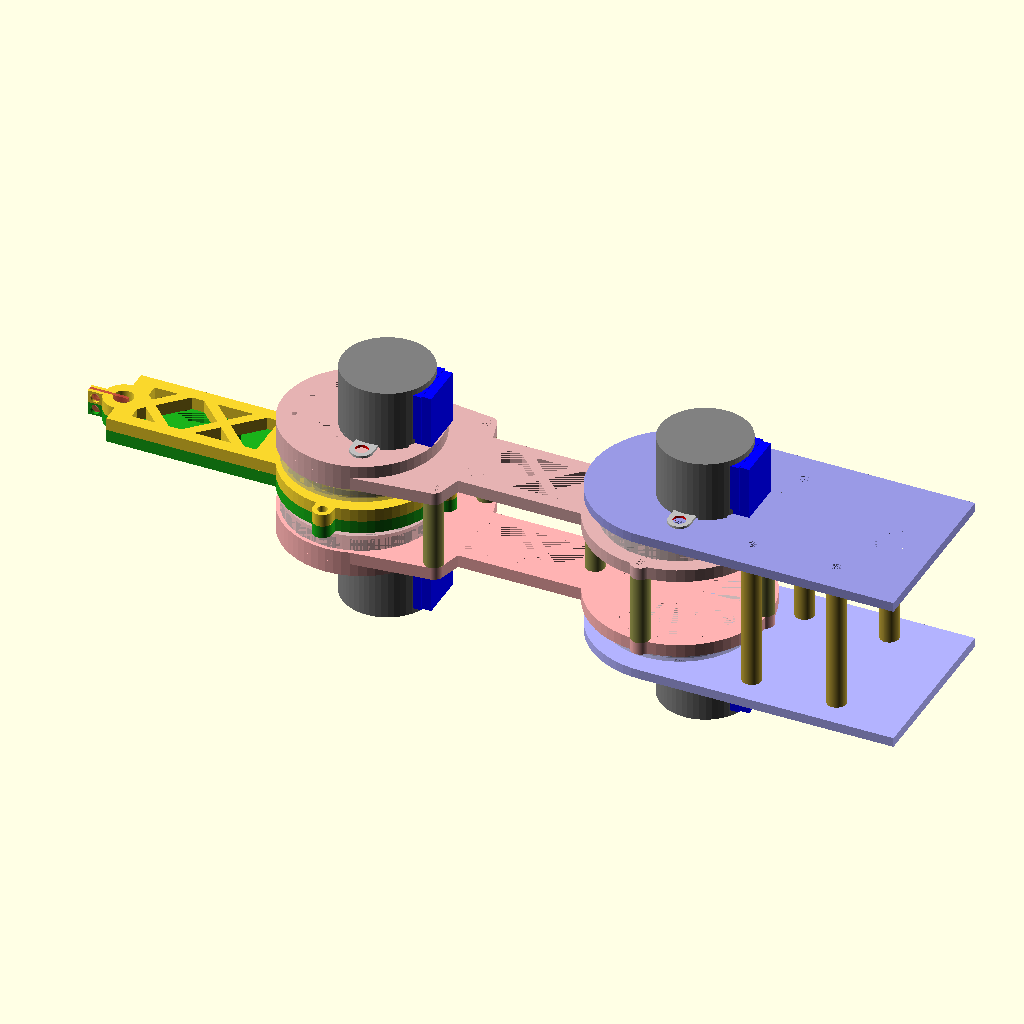
Cell 1: rendered with the file's own defaults.
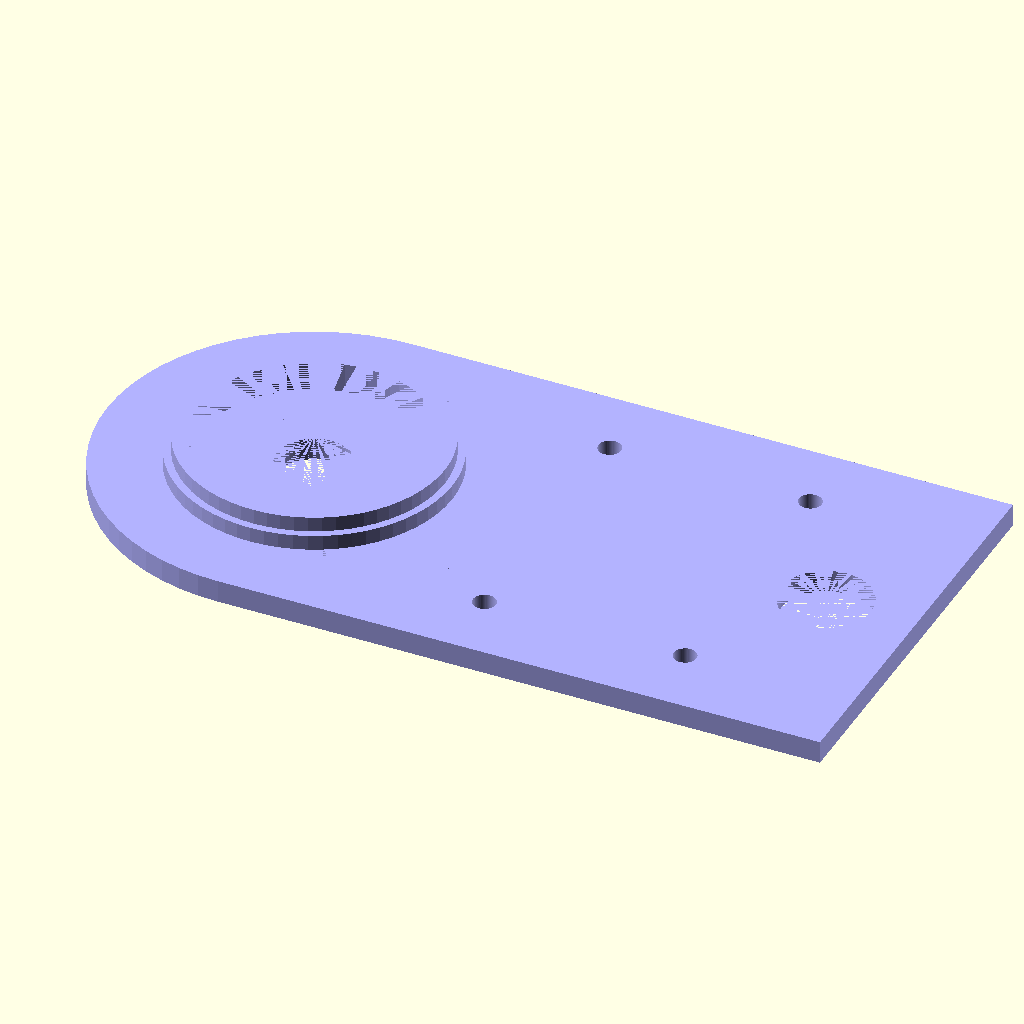
Cell 2 — part set to "shoulderBasePlate", the other parameters unchanged.
The same orthographic view direction (rotation 55°, 0°, 25°; colour scheme Cornfield) for every cell, with the view re-fitted per cell, so scale and position can differ between cells.
OpenSCAD source file scadFiles/1353302/2102027.scad:
/* [Main] */

// Which part would you like to see?
part = "assembly"; // [shoulderBasePlate:shoulder base plate,armSection:upper arm section,forearmSection:forarm section,shoulderSpacerSet:shoulder spacers,armSpacerSet:arm spacers,assembly:all parts assembled]
// length of main arm
armLength = 100;
// length of forearm
forearmLength = 75;
// spacers: print sets or just one (need 6 arm spacers and 4 shoulder spacers)
print_spacer_sets = 1; //[1:true,0:false]

/* [shoulder base] */

shoulderBaseHeight = 3;
shoulderBaseDiameter = 55;
shaftBossDiameter = 10;
mountScrewDiameter = 3.1;
// size in mm of bearing interface step
bearingStep = 2; 

/* [joint parameters] */

hubHeight = 10;
hubRadius = 7;
shaftHeight = 6;
shaftRadius = 3.1;
setScrewRadius = 1.5;
setScrewHeight = 2.75;
spokeWidth = 3;
spokes = 6;
screwTabs = 4;
screwTabHeight = 4;

/* [Forearm manipulator] */

sharpieDiameter = 13;
laserDiodeDiameter = 2 * 3.05;
// 8 is distance from shaft center to screw center on x axis
shaftCenterToMountHoldCenterXAxis = 8;
// 35 is screw center to screw center on y axis
mountHoleCenterToMountHoleCenter = 35;
leadScrewDiameter = 8;


/* [Misc] */

baseDeckExtension = 80;
boundingBox = 8;
boundingBoxHalf = boundingBox / 2;
// interference fit adjustments for 3D printer
iFitAdjust = .4;
iFitAdjust_d = .25;
//Render quality
$fn = 64; // [24:low quality,48:development,64:production]

//////////////////////////////////////////////////////////

print_part();

module print_part() {
	if (part == "shoulderBasePlate") {
		shoulderBasePlate();
	} else if (part == "armSection") {
		armSection();
	} else if (part == "forearmSection") {
        forearmSection();
	} else if (part == "shoulderSpacerSet") {
        if (print_spacer_sets > 0) {
            shoulderSpacerSet();
        } else {
            shoulderSpacer();
        }
	} else if (part == "armSpacerSet") {
        if (print_spacer_sets > 0) {
            armSpacerSet();
        } else {
            armSpacer();
        }        
	} else if (part == "assembly") {
		assembly();
	} else {
		//nothing
	}
}


// SHOULDER
// shoulder base
module shoulderBasePlate() { // make me 
color([.7, .7, 1]) 
    shoulderBase(bearing6807_2RS_d - iFitAdjust_d, bearing6807_2RS_D + iFitAdjust, shoulderBaseHeight, shoulderBaseDiameter, shaftBossDiameter, mountScrewDiameter);
}

// shoulder spacers
module shoulderSpacerSet() { // make me
    color([.7, .6, .2])
    shoulderSpacers(bearing6807_2RS_D + iFitAdjust, 0 * shoulderBaseHeight + (4 * bearing6807_2RS_B) + (8 * bearingStep));
    color([.7, .6, .2])
    translate([baseDeckExtension / 3, 0, 0])
    shoulderSpacers(bearing6807_2RS_D + iFitAdjust, 0 * shoulderBaseHeight + (4 * bearing6807_2RS_B) + (8 * bearingStep));
}
// end shoulder

// lower arm including the shoulder - arm joint 
module armSection() { // make me
color([1, .7, .7]) 
    translate([0, 0, shoulderBaseHeight + bearing6807_2RS_B]) 
        armLower(bearing6807_2RS_D + iFitAdjust, bearingStep, bearingStep, hubHeight, hubRadius, shaftHeight, shaftRadius, setScrewRadius, setScrewHeight, spokeWidth, spokes, screwTabs, screwTabHeight, armLength);
}

// arm spacers
module armSpacerSet() { // make me
color([.6, .6, .3])
    armSpacers(bearing6807_2RS_D + iFitAdjust, 0 * shoulderBaseHeight + (4 * bearing6807_2RS_B) + (8 * bearingStep));
}
// end arm
        
// forearm pieces
// lower
module forearmSection() { // make me
color([.1, .7, .1])
translate([-armLength, 0, shoulderBaseHeight + (bearing6807_2RS_B * 2) + (4 *bearingStep)])
//translate([-armLength, 0, shoulderBaseHeight + (bearing6807_2RS_B * 2) + (14 *bearingStep)])
    forearmLower(bearing6807_2RS_d - iFitAdjust_d, bearing6807_2RS_D + iFitAdjust, bearingStep, bearingStep, hubHeight + (bearing6807_2RS_B / 2) + (bearingStep/2), hubRadius, shaftHeight, shaftRadius, setScrewRadius, setScrewHeight, spokeWidth, spokes, forearmLength, boundingBox);
}

// forearm spacers
// none at this time

//bearingInnerStep(bearing6807_2RS_d - iFitAdjust, 2, 2);
module bearingInnerStep(bearingID, stepHeight, stepWidth) {
    difference() {
        union() {
            // this fits inside of the bearing
            cylinder(h = stepHeight * 2, d = bearingID);
            // this rests on the bearing inner lip
            cylinder(h = stepHeight, d = bearingID + stepWidth);
        }
        // remove center
        cylinder(h = stepHeight * 2, d = bearingID - (stepWidth * 2));
    }
}

//translate([0, 0, 12]) bearingOuterStep(bearing6807_2RS_D + iFitAdjust, 2, 2);
module bearingOuterStep(bearingOD, stepHeight, stepWidth) {
    //render(convexivity = 3)
    difference() {
        cylinder(h = stepHeight * 2, d = bearingOD + stepWidth);
        cylinder(h = stepHeight * 2, d = bearingOD - stepWidth);
        cylinder(h = stepHeight, d = bearingOD);
    }
}

module shoulderSpacer() {
    //     shoulderSpacers(bearing6807_2RS_D + iFitAdjust, 0 * shoulderBaseHeight + (4 * bearing6807_2RS_B) + (8 * bearingStep));
    bearOD = bearing6807_2RS_D + iFitAdjust;
    screwSpacerH = (4 * bearing6807_2RS_B) + (8 * bearingStep);
    color([.7, .6, .2])
    difference() {
        cylinder(h = (4 * bearing6807_2RS_B) + (8 * bearingStep), r = setScrewRadius * 2);
        cylinder(h = screwSpacerH / 4, r = setScrewRadius);
        translate([0, 0, screwSpacerH * .75])
            cylinder(h = screwSpacerH/4, r = setScrewRadius);
        }           
                
}

module shoulderSpacers(bearingOD, screwSpacerHeight) {
    union() {
        // screw holes for joining to arm
        rotate([0, 0, -30])
            radial_array_partial(vec = [0, 0, 1], n = 6, 2)
                translate([bearingOD / 2 + (setScrewRadius * 8), 0, shoulderBaseHeight * 1.0])
                    difference() {
                        cylinder(h = screwSpacerHeight, r = setScrewRadius * 2);
                        cylinder(h = screwSpacerHeight / 4, r = setScrewRadius);
                        translate([0, 0, screwSpacerHeight * .75])
                            cylinder(h = screwSpacerHeight/4, r = setScrewRadius);
                    }       
    }
}

module armSpacers(bearingOD, screwSpacerHeight) {
    union() {
        // screw holes for joining to arm
        radial_array(vec = [0, 0, 1], n = 4)
            translate([bearingOD / 2 + (setScrewRadius * 2), 0, shoulderBaseHeight + bearing6807_2RS_B + 2 * bearingStep])
        difference() {
            union () {
                cylinder(h = bearing6807_2RS_B * 2 + 4 * bearingStep, r = setScrewRadius * 2);
                
                }
            cylinder(h = bearing6807_2RS_B * 2 + 4 * bearingStep, r = setScrewRadius);
        }
        // TODO: put in spacers along arm, make sure holes exist in arm
        translate([- armLength, 0, 0])
        rotate([0, 0, -30])
        radial_array_partial(vec = [0, 0, 1], n = 6, 2)
            translate([bearingOD / 2 + (setScrewRadius * 8), 0, shoulderBaseHeight + bearing6807_2RS_B + 2 * bearingStep])
        difference() {
            union () {
                cylinder(h = bearing6807_2RS_B * 2 + 4 * bearingStep, r = setScrewRadius * 2);
                
                }
            cylinder(h = bearing6807_2RS_B * 2 + 4 * bearingStep, r = setScrewRadius);
        }
    }
}

module armSpacer(bearingOD, screwSpacerHeight) {
    difference() {
        union () {
            cylinder(h = bearing6807_2RS_B * 2 + 4 * bearingStep, r = setScrewRadius * 2);
            }
        cylinder(h = bearing6807_2RS_B * 2 + 4 * bearingStep, r = setScrewRadius);
    }   
}

// armJointSpacer(bearing6807_2RS_D - iFitAdjust, bearing6807_2RS_D + iFitAdjust, bearingStep, shaftBossDiameter, mountScrewDiameter);
module armJointSpacer(bearingID, bearingOD, bearingStep, shaftBossDiameter, mountScrewDiameter) {
    union() {
        difference() {
            cylinder(h = bearingStep * 2, d = bearingOD + bearingStep);
            cylinder(h = bearingStep * 2, d = bearingID);
        }
        translate([0, 0, bearingStep * 2])
                bearingInnerStep(bearingID, bearingStep, bearingStep);
        // screw holes for joining to arm
        radial_array(vec = [0, 0, 1], n = screwTabs)
                translate([bearingOD / 2 + (setScrewRadius * 2), 0, (2 * bearingStep) - screwTabHeight])
                    difference() {
                        union () {
                            cylinder(h = screwTabHeight, r = setScrewRadius * 2);
                            translate([-2 * setScrewRadius, - 2 * setScrewRadius, 0])
                                cube([setScrewRadius * 2, 4 * setScrewRadius, screwTabHeight], center = false);
                        }
                        cylinder(h = screwTabHeight, r = setScrewRadius);
                    }       
    }
}


//shoulderBase(2, 55, 9.1, 3.1);
// WARNING: has some hard-coded non-parametric values in here!
module shoulderBase(bearingID, bearingOD, shoulderBaseHeight, shoulderBaseDiameter, shaftBossDiameter, mountScrewDiameter) {
    mountHoleDepth = shoulderBaseHeight;

    //render(convexivity = 3)
    difference() {
        union () {
            cylinder(h = shoulderBaseHeight, d = shoulderBaseDiameter);
            translate([0, 0, shoulderBaseHeight])
                bearingInnerStep(bearing6807_2RS_d - iFitAdjust, bearingStep, bearingStep);
            // 40 is the length of deck extension from the baseplate in x
            translate([0, -shoulderBaseDiameter / 2, 0])
                cube([baseDeckExtension, shoulderBaseDiameter, shoulderBaseHeight], center = false);
        }
        // motor shaft hole
        cylinder(h = shoulderBaseHeight + (bearingStep * 2), d = shaftBossDiameter);
        // mounting holes
        
        translate([shaftCenterToMountHoldCenterXAxis, mountHoleCenterToMountHoleCenter/2, 0]) 
            cylinder(h = mountHoleDepth, d = mountScrewDiameter);
        translate([shaftCenterToMountHoldCenterXAxis, -mountHoleCenterToMountHoleCenter/2, 0]) 
            cylinder(h = mountHoleDepth, d = mountScrewDiameter);
        // lead screw hole
        translate([baseDeckExtension - (leadScrewDiameter * 1.5), 0, 0])
            cylinder(h = shoulderBaseHeight, d = leadScrewDiameter + (leadScrewDiameter / 2));
        // upper to lower spacer screw holes
        rotate([0, 0, -30])
            radial_array_partial(vec = [0, 0, 1], n = 6, 2)
                translate([bearingOD / 2 + (setScrewRadius * 8), 0, shoulderBaseHeight * 0])
                    cylinder(h = screwTabHeight, r = setScrewRadius);
           translate([baseDeckExtension / 3, 0, 0])
            rotate([0, 0, -30])
            radial_array_partial(vec = [0, 0, 1], n = 6, 2)
                translate([bearingOD / 2 + (setScrewRadius * 8), 0, shoulderBaseHeight * 0])
                    cylinder(h = screwTabHeight, r = setScrewRadius);
    }
    // NOTE: need to add LM8UU mounts
}




module armLower(bearingOD, stepHeight, stepWidth, hubHeight, hubRadius, shaftHeight, shaftRadius, setScrewRadius, setScrewHeight, spokeWidth, spokes, screwTabs, screwTabHeight, armLength) {
    armWidth = bearingOD / 2;
    //render(convexivity = 3)
    difference() { 
    union() {
        armInnerJoint(bearingOD, bearingStep, bearingStep, hubHeight, hubRadius, shaftHeight, shaftRadius, setScrewRadius, setScrewHeight, spokeWidth, spokes, screwTabs, screwTabHeight);
        translate([-armLength, 0, 0])
            armOuterJointBase(bearingOD, bearingStep, setScrewRadius, screwTabs, screwTabHeight);
        difference() {
            translate([-armLength, -armWidth / 2, 0])
                cube([armLength, armWidth, bearingStep * 2], center=false);
            cylinder(h = bearingStep * 2, d = bearingOD);
            translate([-armLength, 0, 0])
                cylinder(h = bearingStep * 2, d = bearingOD);
            translate([-armLength + (bearingOD / 2) + (boundingBox / 2), -(armWidth / 2) + boundingBoxHalf, 0])
                cube([armLength - bearingOD - (boundingBox + boundingBoxHalf), armWidth - boundingBox, bearingStep * 2], center = false);
        }
        difference() {
            intersection() {
            
                translate([-armLength + (bearingOD / 2) + (boundingBox / 2), -(armWidth / 2) + boundingBoxHalf, 0])
                    cube([armLength - bearingOD - boundingBox, armWidth - boundingBox, bearingStep * 2], center = false);
                for (i = [ bearingOD / 2 - boundingBoxHalf: armWidth : armLength]) {
                    translate([ -i, 0, bearingStep])
                        rotate([0, 0, 45])
                            cube([spokeWidth, armWidth + boundingBoxHalf, bearingStep * 2], center = true);
                    translate([ -i, 0, bearingStep])
                        rotate([0, 0, -45])
                            cube([spokeWidth, armWidth + boundingBoxHalf, bearingStep * 2], center = true);
                }
            }
        
        }
               difference() {
               hull() {
                   translate([- armLength, 0, bearingStep])
                    linear_extrude(height = 2 * bearingStep, center = true, twist = 0)
                        polygon(points=[[0, -bearingOD/2 - setScrewRadius/2], [bearingOD / 2 + (setScrewRadius * 8), -armWidth / 2], [bearingOD / 2 + (setScrewRadius * 8), armWidth / 2], [0, bearingOD/2 + setScrewRadius/2]]);
                translate([- armLength, 0, 0])
                    rotate([0, 0, -30])
                    radial_array_partial(vec = [0, 0, 1], n = 6, 2)
                        translate([bearingOD / 2 + (setScrewRadius * 8), 0, 0])
                            cylinder(h = 2 * bearingStep, r = setScrewRadius * 2);
                        
                    }
                translate([- armLength, 0, 0])
                    rotate([0, 0, -30])
                    radial_array_partial(vec = [0, 0, 1], n = 6, 2)
                        translate([bearingOD / 2 + (setScrewRadius * 8), 0, 0])
                        cylinder(h = 2 * bearingStep, r = setScrewRadius);
                   
                 translate([-armLength + (bearingOD / 2) + (boundingBox / 2), -(armWidth / 2) + boundingBoxHalf, 0])
                    cube([armLength - bearingOD - boundingBox, armWidth - boundingBox, bearingStep * 2], center = false);
             translate([-armLength, 0, 0])
                cylinder(h = bearingStep * 2, d = bearingOD);
               
        }
   }
           // screw holes for joining to upper
        radial_array(vec = [0, 0, 1], n = screwTabs)
                translate([bearingOD / 2 + (setScrewRadius * 2), 0, (2 * stepHeight) - screwTabHeight])
                       cylinder(h = screwTabHeight, r = setScrewRadius);
   
 
   }
}

module armOuterJointBase(bearingOD, bearingStep, setScrewRadius, screwTabs, screwTabHeight) {
    mountHoleDepth = bearingStep * 2;

    //render() 
    union() {
        difference() {
            union() {
                translate([0, 0, -(bearingStep * 2)]) 
                    difference() { // base w/ cutout for seeing into the joint
                    
                        cylinder(h = bearingStep * 2, d = bearingOD + bearingStep);
                    intersection() { // cutout
                        difference() {
                            cylinder(h = bearingStep * 2, d = .85 * bearingOD);
                            cylinder(h = bearingStep * 2, d = .35 * bearingOD);
                        }
                        translate([-bearingOD, -bearingOD/2, 0])
                            cube([bearingOD, bearingOD, bearingStep * 2], center = false);
                    }
                }
                translate([0, 0, bearingStep * 2])
                    rotate([0, 180, 0])
                        bearingOuterStep(bearingOD, bearingStep, bearingStep);
                // spokes
                rotate([0, 0, 150])
                radial_array_partial(vec=[0, 0, 1], n = 6, 2)
                translate([hubRadius - (bearingStep / 2), -(spokeWidth / 2), -(bearingStep * 2)]) 
                    cube([(bearingOD / 2) - hubRadius, spokeWidth, bearingStep], center = false);
            }
            // motor shaft hole
            translate([0, 0, -(bearingStep * 2)])
                cylinder(h = shoulderBaseHeight + (bearingStep * 2), d = shaftBossDiameter);
            // mounting holes
            translate([0, 0, -(bearingStep * 2)]) {
                translate([shaftCenterToMountHoldCenterXAxis, mountHoleCenterToMountHoleCenter/2, 0]) 
                cylinder(h = mountHoleDepth, d = mountScrewDiameter);
                translate([shaftCenterToMountHoldCenterXAxis, -mountHoleCenterToMountHoleCenter/2, 0]) 
                cylinder(h = mountHoleDepth, d = mountScrewDiameter);
            }
        }
        
    }
}

//armInnerJoint(bearing6807_2RS_D + iFitAdjust, bearingStep, bearingStep, hubHeight, hubRadius, shaftHeight, shaftRadius, setScrewRadius, setScrewHeight, spokeWidth, spokes, screwTabs, screwTabHeight);
module armInnerJoint(bearingOD, stepHeight, stepWidth, hubHeight, hubRadius, shaftHeight, shaftRadius, setScrewRadius, setScrewHeight, spokeWidth, spokes, screwTabs, screwTabHeight) {
    //translate([0, 0, hubHeight - (2 * stepHeight)])
    difference() {
        union() {
         difference() {
            cylinder(h = bearingStep * 2, d = bearingOD + (setScrewRadius * 6));
            cylinder(h = bearingStep * 2, d = bearingOD);
//            translate([0, -bearingOD, 0])
//                cube([bearingOD, bearingOD * 2, bearingStep * 2]);
        }
        bearingOuterStep(bearingOD, stepHeight, stepWidth);
        // hub
        translate([0, 0, -(hubHeight - (2 * stepHeight))])
            stepperHub(hubHeight, hubRadius, shaftHeight, shaftRadius, setScrewRadius, setScrewHeight);
        // spokes
        radial_array(vec=[0, 0, 1], n = spokes)
                translate([hubRadius - (stepWidth / 2), -(spokeWidth / 2), stepHeight * 1.2]) 
                    cube([(bearingOD / 2) - hubRadius, spokeWidth, stepHeight * .8], center = false);
        // screw tabs for joining to upper
        radial_array(vec = [0, 0, 1], n = screwTabs)
                translate([bearingOD / 2 + (setScrewRadius * 2), 0, (2 * stepHeight) - screwTabHeight])
                    
                        union () {
                            cylinder(h = screwTabHeight, r = setScrewRadius * 2);
                            translate([-2 * setScrewRadius, - 2 * setScrewRadius, 0])
                                cube([setScrewRadius * 2, 4 * setScrewRadius, screwTabHeight], center = false);
                        }
                        
                    }
        // screw holes for joining to upper
        radial_array(vec = [0, 0, 1], n = screwTabs)
                translate([bearingOD / 2 + (setScrewRadius * 2), 0, (2 * stepHeight) - screwTabHeight])
                       cylinder(h = screwTabHeight, r = setScrewRadius);
    }
}


module forearmLower(bearingID, bearingOD, stepHeight, stepWidth, hubHeight, hubRadius, shaftHeight, shaftRadius, setScrewRadius, setScrewHeight, spokeWidth, spokes, forearmLength, boundingBox) {
    armWidth = bearingOD / 2;

    rotate([180, 0, 0]) union() {
        boundingBoxHalf = boundingBox / 2;
        difference() {
            cylinder(h = bearingStep * 2, d = bearingOD + bearingStep);
            cylinder(h = bearingStep * 2, d = bearingID - (2 * bearingStep));
        }
        translate([0, 0, bearingStep * 2])
            bearingInnerStep(bearingID, bearingStep, bearingStep);
        // screw holes for joining to arm
        radial_array(vec = [0, 0, 1], n = screwTabs)
                translate([bearingOD / 2 + (setScrewRadius * 2), 0, (2 * bearingStep) - screwTabHeight])
                    difference() {
                        union () {
                            cylinder(h = screwTabHeight, r = setScrewRadius * 2);
                            translate([-2 * setScrewRadius, - 2 * setScrewRadius, 0])
                                cube([setScrewRadius * 2, 4 * setScrewRadius, screwTabHeight], center = false);
                        }
                        cylinder(h = screwTabHeight, r = setScrewRadius);
                    }
        // hub
        translate([0, 0, hubHeight]) rotate([180, 0, 0]) 
            stepperHub(hubHeight, hubRadius, shaftHeight, shaftRadius, setScrewRadius, setScrewHeight);
        // spokes
        radial_array(vec=[0, 0, 1], n = spokes)
                translate([hubRadius - (stepWidth / 2), -(spokeWidth / 2), 0]) 
                    cube([(bearingOD / 2) - hubRadius, spokeWidth, 2 *stepHeight], center = false);   
        // forearm extension
        difference() {
            translate([-forearmLength, -armWidth / 2, 0])
                cube([forearmLength, armWidth, bearingStep * 2], center=false);
            cylinder(h = bearingStep * 2, d = bearingOD);
 /* original */
            translate([-forearmLength, 0, 0])
                 cylinder(h = bearingStep * 2, d = laserDiodeDiameter);
                 // 4 on next line comes from dividing the bearingOD on the above line
            translate([-forearmLength + laserDiodeDiameter, -(armWidth / 2) + boundingBoxHalf, 0])
                cube([forearmLength - (bearingOD/2) - (boundingBox + boundingBoxHalf), armWidth - boundingBox, bearingStep * 2], center = false);
/**/
        }

            intersection() {
            
                translate([-forearmLength + boundingBox / 2, -(armWidth / 2) + boundingBoxHalf, 0])
                    cube([forearmLength - (bearingOD / 2) - boundingBox, armWidth - boundingBox, bearingStep * 2], center = false);
                for (i = [ bearingOD / 2 - boundingBoxHalf: armWidth : forearmLength]) {
                    translate([ -i, 0, bearingStep])
                        rotate([0, 0, 45])
                            cube([spokeWidth, armWidth + boundingBoxHalf, bearingStep * 2], center = true);
                    translate([ -i, 0, bearingStep])
                        rotate([0, 0, -45])
                            cube([spokeWidth, armWidth + boundingBoxHalf, bearingStep * 2], center = true);
                }
            }
        // laser mount
        union() {
            translate([-forearmLength, 0, 0])
                difference() {
                    union() {
                        cylinder(h = bearingStep * 2, d = laserDiodeDiameter * 2);
                        translate([-laserDiodeDiameter * 1.75, -1.5, 0])
                            cube([laserDiodeDiameter + 4 * setScrewRadius, 3, bearingStep * 2]);
                    }
                    cylinder(h = bearingStep * 2, d = laserDiodeDiameter);
                    #translate([ - laserDiodeDiameter * 1.75, -.5, 0])
                        cube([laserDiodeDiameter + 4 * setScrewRadius, 1, bearingStep * 2], center = false);
                    translate([-laserDiodeDiameter - 1.5 * setScrewRadius, laserDiodeDiameter * 2, bearingStep])
                        rotate([90, 0, 0])
                            cylinder(h = laserDiodeDiameter * 4, r = setScrewRadius);
                }
            }

    }
}


module copy_mirror(vec=[0,1,0]) { 
    children(); 
    mirror(vec)
        children(); 
} 

module radial_array(vec = [0,0,1], n = 4) {
    for ( i = [0 : n - 1] )
    {
        rotate( i * 360 / n, vec)
            children();
    }   
}

module radial_array_partial(vec = [0,0,1], n = 4, j = 2) {
    for ( i = [0 : n - 1] )
    {
        if (i < j)
            rotate( i * 360 / n, vec)
                children();
    }   
}


/////////////////////////////
module assembly(){
    
    shoulderBasePlate();
    // shoulder lower stepper
    rotate([0, 180, 0]) 
        translate([-8, 0, 10]) 
            StepMotor28BYJ();
    // lower shoulder bearing
    translate([0, 0, shoulderBaseHeight + bearingStep])
        %bearing6807_2RS();
    // shoulder top
    color([.6, .6, .9]) 
        translate([0, 0, 2 * shoulderBaseHeight + (4 * bearing6807_2RS_B) + (8 * bearingStep)])
        rotate([180, 0, 0])
            shoulderBase(bearing6807_2RS_d - iFitAdjust_d, bearing6807_2RS_D + iFitAdjust, shoulderBaseHeight, shoulderBaseDiameter, shaftBossDiameter, mountScrewDiameter);
    // upper shoulder bearing
    translate([0, 0, shoulderBaseHeight + (3 * bearing6807_2RS_B) + (7 * bearingStep)])
        %bearing6807_2RS();
    // shoulder upper stepper
    rotate([0, 0, 180]) 
        translate([-8, 0, 10 + 2 * shoulderBaseHeight + (4 * bearing6807_2RS_B) + (8 * bearingStep)]) 
            StepMotor28BYJ();

    shoulderSpacerSet();
    armSection();  
    // upper arm
    color([.9, .7, .7]) 
        translate([0, 0, shoulderBaseHeight + ( 2*bearing6807_2RS_B) + (12 * bearingStep) - (.5 * bearingStep)]) 
            rotate([180, 0, 0])
                armLower(bearing6807_2RS_D + iFitAdjust, bearingStep, bearingStep, hubHeight, hubRadius, shaftHeight, shaftRadius, setScrewRadius, setScrewHeight, spokeWidth, spokes, screwTabs, screwTabHeight, armLength);
    // elbow joint pieces
    // lower bearing
    translate([-armLength, 0, shoulderBaseHeight + bearing6807_2RS_B + bearingStep])
        %bearing6807_2RS();
    // arm upper stepper
    translate([-armLength + 8, 0, shoulderBaseHeight + ( 3*bearing6807_2RS_B) + (16 * bearingStep) - (.5 * bearingStep)]) 
        rotate([0, 0, 180]) 
            StepMotor28BYJ();
    // arm lower stepper
    rotate([0, 180, 0]) 
        translate([armLength - 8, 0, bearingStep * 2]) 
            StepMotor28BYJ();            
            
    armSpacerSet();
    forearmSection();
    
    // upper
    render()
    color([.2, .8, .2])
    translate([-armLength, 0, shoulderBaseHeight + (bearing6807_2RS_B * 2) + (4 *bearingStep)])
        rotate([180, 0, 0])
            forearmLower(bearing6807_2RS_d - iFitAdjust_d, bearing6807_2RS_D + iFitAdjust, bearingStep, bearingStep, hubHeight + (bearing6807_2RS_B / 2) + (bearingStep/2), hubRadius, shaftHeight, shaftRadius, setScrewRadius, setScrewHeight, spokeWidth, spokes, forearmLength, boundingBox);
    // forearm upper bearing
    translate([-armLength, 0, shoulderBaseHeight + (2 * bearing6807_2RS_B) + (7 * bearingStep)])
        %bearing6807_2RS();    
}




/* [Hidden] */

/////////////////////////////////////////////////////////////////
// inline "includes"
//


// 28BYJ-48 from RGriffoGoes 
// at http://www.thingiverse.com/thing:204734
// named and measured dimensions, and
// added details by J.Beale 21 July 2014

MBH = 18.8;   // motor body height
MBD = 28.25;  // motor body OD
SBD = 9.1;    // shaft boss OD
SBH = 1.45;   // shaft boss height above motor body
SBO = 7.875;  // offset of shaft/boss center from motor center
SHD = 4.93;   // motor shaft OD
SHDF = 3.0;   // motor shaft diameter, across flats
SHHF = 6.0;   // motor shaft flats height, or depth in from end
SHH = 9.75;   // height of shaft above motor body 

MBFH = 0.7;   // height of body edge flange protruding above surface
MBFW = 1.0;   // width of edge flange
MBFNW = 8;    // width of notch in edge flange
MBFNW2 = 17.8;  // width of edge flange notch above wiring box

MHCC = 35.0;  // mounting hole center-to-center
MTH  = 0.8;   // mounting tab thickness
MTW  = 7.0;   // mounting tab width
WBH  = 16.7;  // plastic wiring box height
WBW  = 14.6;  // plastic wiring box width
WBD  = 31.3;  // body diameter to outer surface of wiring box

WRD = 1.0;     // diameter of electrical wires
WRL = 30;      // length of electrical wires
WRO = 2.2;		// offset of wires below top motor surface

// =========================================================
eps = 0.05;   // small number to avoid coincident faces


module wires() {
 
  color([0.9,0.9,0]) translate([0,WRD*2,0]) cylinder(h=WRL,r=WRD/2, $fn = 7);
  color([.9,.45,0]) translate([0,WRD*1,0]) cylinder(h=WRL,r=WRD/2, $fn = 7);   
  color([1,0,0]) translate([0,0,0]) cylinder(h=WRL,r=WRD/2, $fn = 7);
  color([1,.6,.6]) translate([0,-WRD*1,0]) cylinder(h=WRL,r=WRD/2, $fn = 7);
  color([.2,.2,1]) translate([0,-WRD*2,0]) cylinder(h=WRL,r=WRD/2, $fn = 7);
}

module StepMotor28BYJ()
{
  difference(){
    union(){
	   color("gray") translate([0,0,-(MBH+MBFH)/2])
		  difference() {  // flange at top rim
         cylinder(h = MBFH+eps, r = MBD/2, center = true, $fn = 50);
         cylinder(h = MBFH+2*eps, r = (MBD-MBFW)/2, center = true, $fn = 32);
			cube([MBFNW,MHCC,MBFH*2],center=true); // notches in rim
			cube([MBD+2*MBFW,SBD,MBFH*2],center=true);
		   translate([-MBD/2,0,0]) cube([MBD,MBFNW2,MBFH*2],center=true);
        }
		color("gray") // motor body
			cylinder(h = MBH, r = MBD/2, center = true, $fn = 50);
		color("gray") translate([SBO,0,-SBH])	// shaft boss
			cylinder(h = MBH, r = SBD/2, center = true, $fn = 32);

		translate([SBO,0,-SHH])	// motor shaft
        difference() {
			color("gold") cylinder(h = MBH, r = SHD/2, center = true, $fn = 32);
				// shaft flats
		   color("red") translate([(SHD+SHDF)/2,0,-(eps+MBH-SHHF)/2]) 
				cube([SHD,SHD,SHHF], center = true);
		   color("red") translate([-(SHD+SHDF)/2,0,-(eps+MBH-SHHF)/2]) 
				cube([SHD,SHD,SHHF], center = true);
        }


		color("Silver") translate([0,0,-(MBH-MTH-eps)/2]) // mounting tab 
			cube([MTW,MHCC,MTH], center = true);				
		color("Silver") translate([0,MHCC/2,-(MBH-MTH)/2]) // mt.tab rounded end
			cylinder(h = MTH, r = MTW/2, center = true, $fn = 32);
		color("Silver") translate([0,-MHCC/2,-(MBH-MTH)/2]) // mt.tab rounded end
			cylinder(h = MTH, r = MTW/2, center = true, $fn = 32);


		color("blue") translate([-(WBD-MBD),0,eps-(MBH-WBH)/2]) // plastic wire box
			cube([MBD,WBW,WBH], center = true);
	   color("blue") translate([-2,0,0])	
			cube([24.5,16,15], center = true);
		}

				// mounting holes in tabs on side
		color("red") translate([0,MHCC/2,-MBH/2])	
				cylinder(h = 2, r = 2, center = true, $fn = 32);
		color("red") translate([0,-MHCC/2,-MBH/2])	
				cylinder(h = 2, r = 2, center = true, $fn = 32);
		}
	}

// rotate([180,0,0]) {
//
//  StepMotor28BYJ();  // motor body (without wires)
//
//  // 5 colored hookup wires
//  translate([0,0,-(MBH/2 - WRO)]) rotate([0,-90,0])  
//	  wires();
// }

/////////////////////////////////////////////////////////////////

// Hub for 28BYJ-48 stepper motor w/ set screw
// Example for 3mm set screw:
//stepperHub(10, 7, 6, 3.1, 1.5, 2.75);
module stepperHub(height, radius, shaftHeight, shaftRadius, setScrewRadius, setScrewHeight) {
    //render(convexity = 3)
    difference() {
        // hub
        cylinder(h = height, r = radius, center = false);
        // shaft
        intersection() {
            cylinder(h = shaftHeight, r = shaftRadius, center = false);
            translate([-shaftRadius, -shaftRadius/2, 0])
                cube(size = [shaftRadius * 2., shaftRadius, shaftHeight], center = false);
        }
        // set screw hole
        translate([0, 0, setScrewHeight])
            rotate([90, 0, 0]) 
                cylinder(h = (radius * 2) + radius, r = setScrewRadius, center = true);
    }
}

/////////////////////////////////////////////////////////////////

// Values from http://www.astbearings.com/product.html?product=6807-2RS
bearing6807_2RS_rs = 1.2;	// lip width
bearing6807_2RS_d = 35;		// ID
bearing6807_2RS_D = 47;		// OD
bearing6807_2RS_B = 7;		// width

module bearing6807_2RS() {
    rs = bearing6807_2RS_rs;
    d = bearing6807_2RS_d;
    D = bearing6807_2RS_D;
    B = bearing6807_2RS_B;
	//render(convexity = 3)
    translate([0, 0, B / 2])
	union() {
        // outer lip
        difference() {
            cylinder(h = B, d = D, center = true);
            cylinder(h = B, d = D - rs, center = true);
        }
        // inner lip
        difference() {
            cylinder(h = B, d = d + rs, center = true);
            cylinder(h = B, d = d, center = true);
        }
        // race
            difference() {
                cylinder(h = B - (rs * 2), d = D, center = true);
                cylinder(h = B - (rs * 2), d = d, center = true);
            };
    }
}
Customizer parameters (derived from the source; name, type, default, range or options):
part: string, default "assembly", options "shoulderBasePlate", "armSection", "forearmSection", "shoulderSpacerSet", "armSpacerSet", "assembly"
armLength: number, default 100
forearmLength: number, default 75
print_spacer_sets: number, default 1, options 1, 0
shoulderBaseHeight: number, default 3
shoulderBaseDiameter: number, default 55
shaftBossDiameter: number, default 10
mountScrewDiameter: number, default 3.1
bearingStep: number, default 2
hubHeight: number, default 10
hubRadius: number, default 7
shaftHeight: number, default 6
shaftRadius: number, default 3.1
setScrewRadius: number, default 1.5
setScrewHeight: number, default 2.75
spokeWidth: number, default 3
spokes: number, default 6
screwTabs: number, default 4
screwTabHeight: number, default 4
sharpieDiameter: number, default 13
shaftCenterToMountHoldCenterXAxis: number, default 8
mountHoleCenterToMountHoleCenter: number, default 35
leadScrewDiameter: number, default 8
baseDeckExtension: number, default 80
boundingBox: number, default 8
iFitAdjust: number, default 0.4
iFitAdjust_d: number, default 0.25
